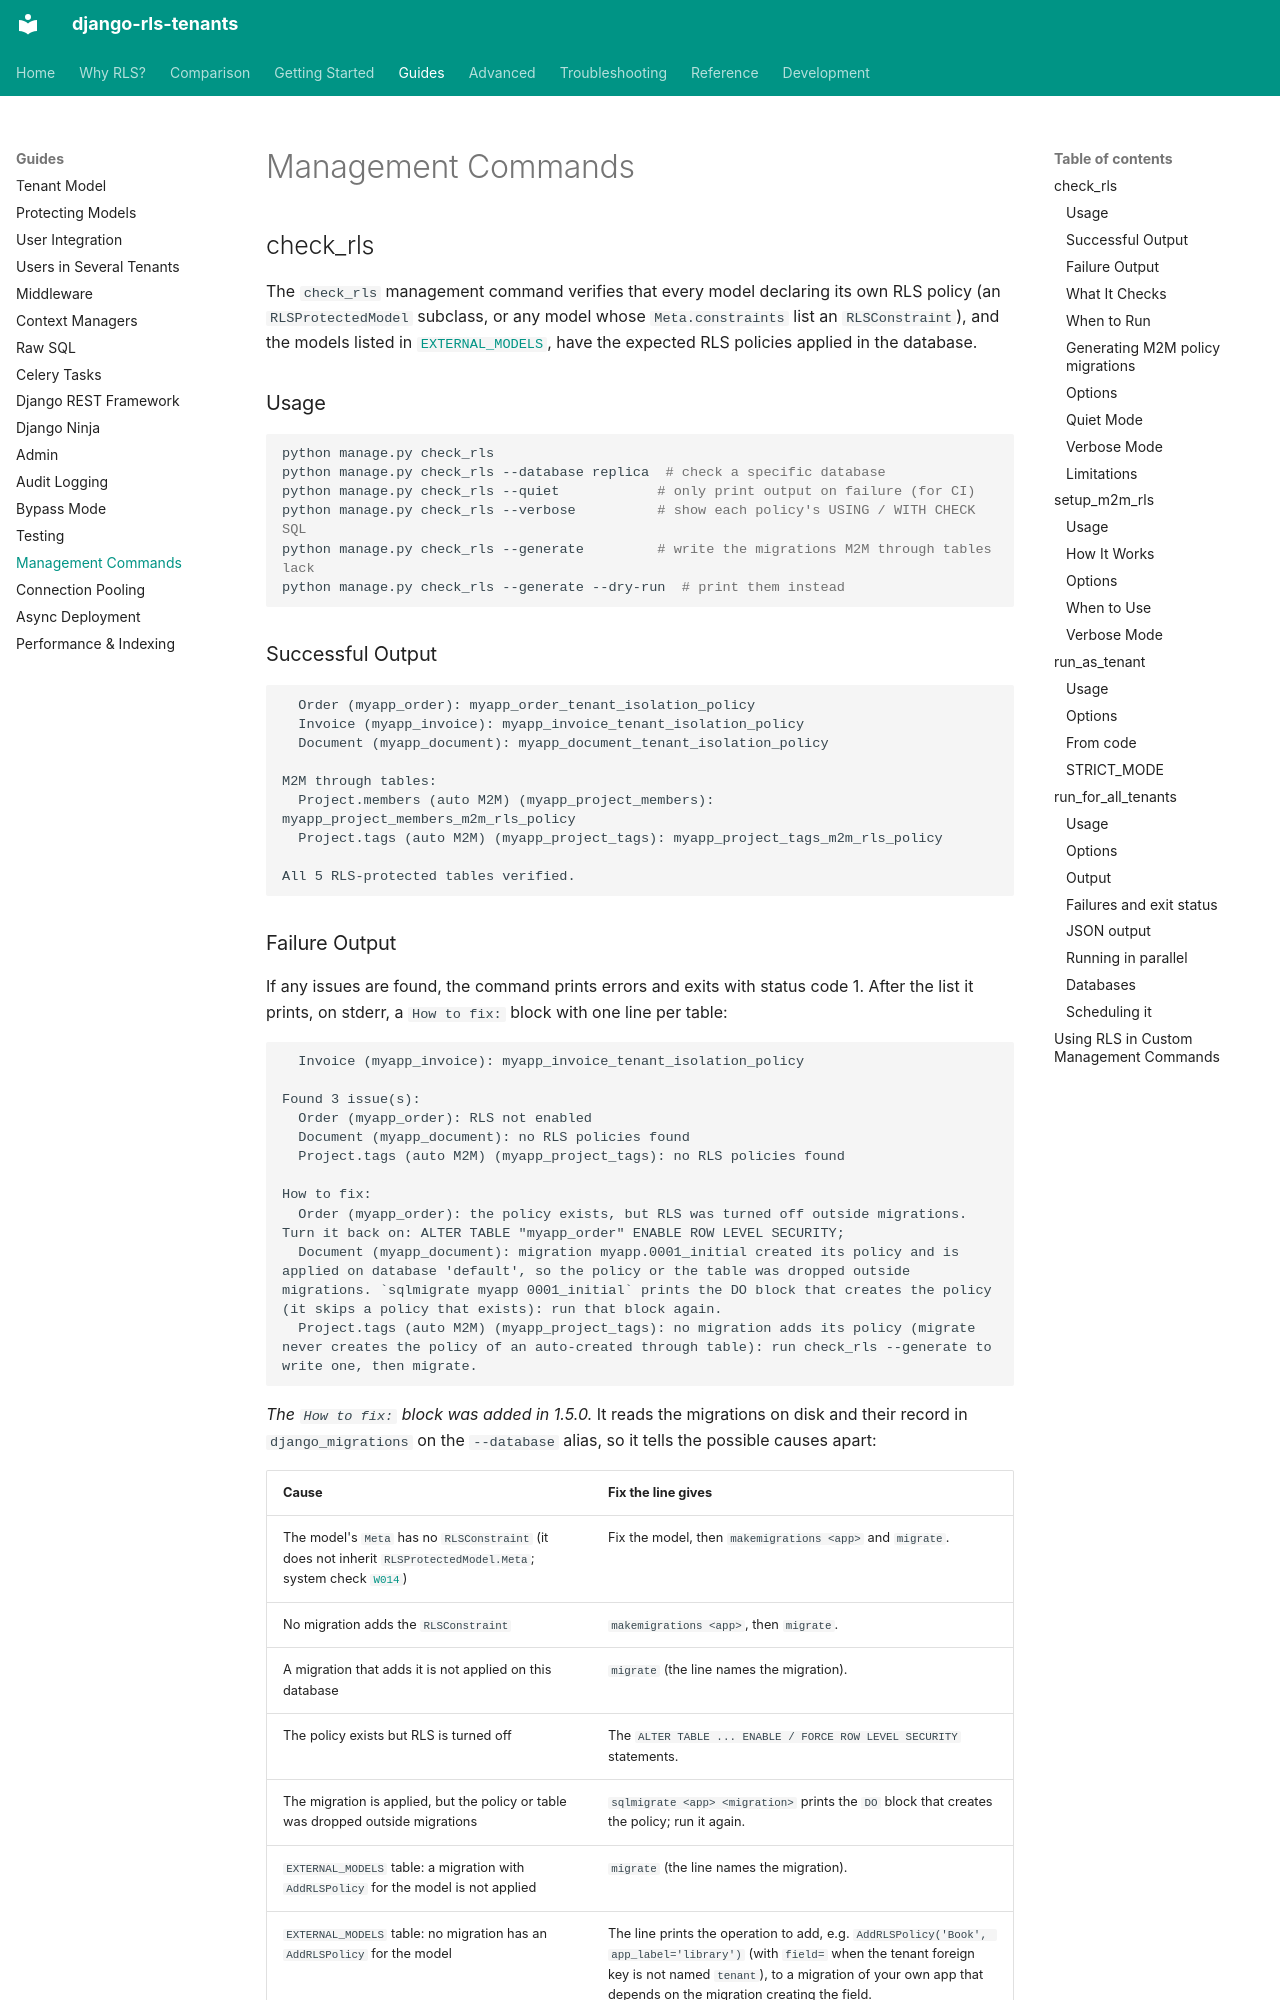

repository: dvoraj75/django-rls-tenants · page: guides/management-commands/index.html · generator: mkdocs

# Management Commands

## check_rls

The `check_rls` management command verifies that every model declaring its own RLS policy
(an `RLSProtectedModel` subclass, or any model whose `Meta.constraints` list an
`RLSConstraint`), and the models listed in [`EXTERNAL_MODELS`](../getting-started/configuration.md#external_models),
have the expected RLS policies applied in the database.

### Usage

```bash
python manage.py check_rls
python manage.py check_rls --database replica  # check a specific database
python manage.py check_rls --quiet            # only print output on failure (for CI)
python manage.py check_rls --verbose          # show each policy's USING / WITH CHECK SQL
python manage.py check_rls --generate         # write the migrations M2M through tables lack
python manage.py check_rls --generate --dry-run  # print them instead
```

### Successful Output

```
  Order (myapp_order): myapp_order_tenant_isolation_policy
  Invoice (myapp_invoice): myapp_invoice_tenant_isolation_policy
  Document (myapp_document): myapp_document_tenant_isolation_policy

M2M through tables:
  Project.members (auto M2M) (myapp_project_members): myapp_project_members_m2m_rls_policy
  Project.tags (auto M2M) (myapp_project_tags): myapp_project_tags_m2m_rls_policy

All 5 RLS-protected tables verified.
```
